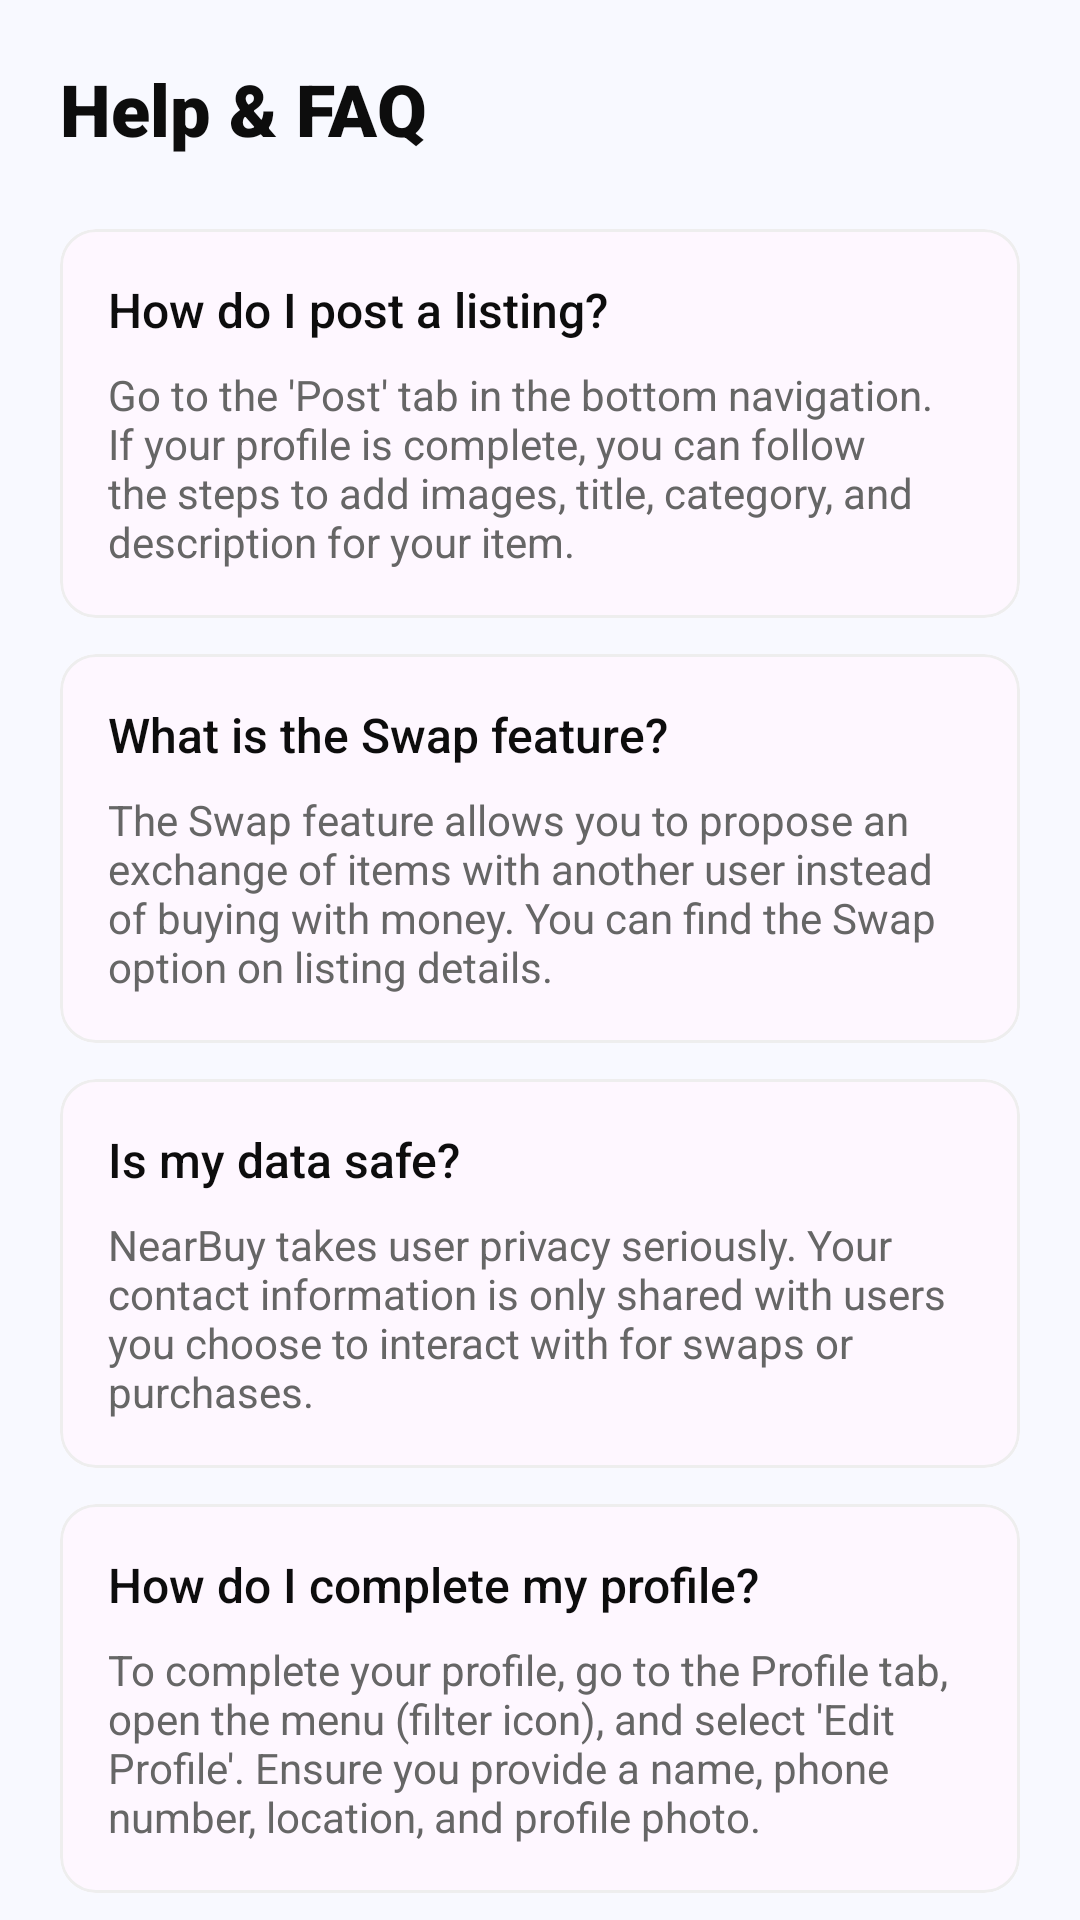

Here is an Android app screen rendered from its layout file. Give the layout XML and the strings, colors and styles it references.
<!-- AndroidManifest.xml: application theme Theme.NearBuy -->
<!-- res/layout/fragment_help.xml -->
<?xml version="1.0" encoding="utf-8"?>
<androidx.core.widget.NestedScrollView xmlns:android="http://schemas.android.com/apk/res/android"
    xmlns:app="http://schemas.android.com/apk/res-auto"
    android:layout_width="match_parent"
    android:layout_height="match_parent"
    android:background="#F8F9FF">

    <LinearLayout
        android:layout_width="match_parent"
        android:layout_height="wrap_content"
        android:orientation="vertical"
        android:padding="20dp">

        <TextView
            android:layout_width="wrap_content"
            android:layout_height="wrap_content"
            android:text="Help &amp; FAQ"
            android:textSize="24sp"
            android:textColor="#0D0D0D"
            android:fontFamily="sans-serif-black"
            android:layout_marginBottom="24dp" />

        
        <com.google.android.material.card.MaterialCardView
            android:layout_width="match_parent"
            android:layout_height="wrap_content"
            android:layout_marginBottom="12dp"
            app:cardCornerRadius="12dp"
            app:cardElevation="0dp"
            app:strokeWidth="1dp"
            app:strokeColor="#EEEEEE">
            <LinearLayout
                android:layout_width="match_parent"
                android:layout_height="wrap_content"
                android:orientation="vertical"
                android:padding="16dp">
                <TextView
                    android:layout_width="match_parent"
                    android:layout_height="wrap_content"
                    android:text="How do I post a listing?"
                    android:textSize="16sp"
                    android:textColor="#0D0D0D"
                    android:fontFamily="sans-serif-medium" />
                <TextView
                    android:layout_width="match_parent"
                    android:layout_height="wrap_content"
                    android:layout_marginTop="8dp"
                    android:text="Go to the 'Post' tab in the bottom navigation. If your profile is complete, you can follow the steps to add images, title, category, and description for your item."
                    android:textSize="14sp"
                    android:textColor="#666666" />
            </LinearLayout>
        </com.google.android.material.card.MaterialCardView>

        
        <com.google.android.material.card.MaterialCardView
            android:layout_width="match_parent"
            android:layout_height="wrap_content"
            android:layout_marginBottom="12dp"
            app:cardCornerRadius="12dp"
            app:cardElevation="0dp"
            app:strokeWidth="1dp"
            app:strokeColor="#EEEEEE">
            <LinearLayout
                android:layout_width="match_parent"
                android:layout_height="wrap_content"
                android:orientation="vertical"
                android:padding="16dp">
                <TextView
                    android:layout_width="match_parent"
                    android:layout_height="wrap_content"
                    android:text="What is the Swap feature?"
                    android:textSize="16sp"
                    android:textColor="#0D0D0D"
                    android:fontFamily="sans-serif-medium" />
                <TextView
                    android:layout_width="match_parent"
                    android:layout_height="wrap_content"
                    android:layout_marginTop="8dp"
                    android:text="The Swap feature allows you to propose an exchange of items with another user instead of buying with money. You can find the Swap option on listing details."
                    android:textSize="14sp"
                    android:textColor="#666666" />
            </LinearLayout>
        </com.google.android.material.card.MaterialCardView>

        
        <com.google.android.material.card.MaterialCardView
            android:layout_width="match_parent"
            android:layout_height="wrap_content"
            android:layout_marginBottom="12dp"
            app:cardCornerRadius="12dp"
            app:cardElevation="0dp"
            app:strokeWidth="1dp"
            app:strokeColor="#EEEEEE">
            <LinearLayout
                android:layout_width="match_parent"
                android:layout_height="wrap_content"
                android:orientation="vertical"
                android:padding="16dp">
                <TextView
                    android:layout_width="match_parent"
                    android:layout_height="wrap_content"
                    android:text="Is my data safe?"
                    android:textSize="16sp"
                    android:textColor="#0D0D0D"
                    android:fontFamily="sans-serif-medium" />
                <TextView
                    android:layout_width="match_parent"
                    android:layout_height="wrap_content"
                    android:layout_marginTop="8dp"
                    android:text="NearBuy takes user privacy seriously. Your contact information is only shared with users you choose to interact with for swaps or purchases."
                    android:textSize="14sp"
                    android:textColor="#666666" />
            </LinearLayout>
        </com.google.android.material.card.MaterialCardView>

        
        <com.google.android.material.card.MaterialCardView
            android:layout_width="match_parent"
            android:layout_height="wrap_content"
            android:layout_marginBottom="24dp"
            app:cardCornerRadius="12dp"
            app:cardElevation="0dp"
            app:strokeWidth="1dp"
            app:strokeColor="#EEEEEE">
            <LinearLayout
                android:layout_width="match_parent"
                android:layout_height="wrap_content"
                android:orientation="vertical"
                android:padding="16dp">
                <TextView
                    android:layout_width="match_parent"
                    android:layout_height="wrap_content"
                    android:text="How do I complete my profile?"
                    android:textSize="16sp"
                    android:textColor="#0D0D0D"
                    android:fontFamily="sans-serif-medium" />
                <TextView
                    android:layout_width="match_parent"
                    android:layout_height="wrap_content"
                    android:layout_marginTop="8dp"
                    android:text="To complete your profile, go to the Profile tab, open the menu (filter icon), and select 'Edit Profile'. Ensure you provide a name, phone number, location, and profile photo."
                    android:textSize="14sp"
                    android:textColor="#666666" />
            </LinearLayout>
        </com.google.android.material.card.MaterialCardView>

        <TextView
            android:layout_width="wrap_content"
            android:layout_height="wrap_content"
            android:text="Need more help?"
            android:textSize="16sp"
            android:textColor="#0D0D0D"
            android:fontFamily="sans-serif-bold"
            android:layout_marginBottom="8dp" />

        <TextView
            android:layout_width="wrap_content"
            android:layout_height="wrap_content"
            android:text="Contact us at support@nearbuy.com"
            android:textSize="14sp"
            android:textColor="#FF6600"
            android:fontFamily="sans-serif-medium" />

    </LinearLayout>

</androidx.core.widget.NestedScrollView>
<!-- resources referenced by this layout -->
<resources>
  <style name="Theme.NearBuy" parent="Base.Theme.NearBuy">
          <item name="android:windowTranslucentStatus">false</item>
          <item name="android:windowDrawsSystemBarBackgrounds">true</item>
          <item name="android:statusBarColor">@android:color/transparent</item>
      </style>
  <style name="Base.Theme.NearBuy" parent="Theme.Material3.DayNight.NoActionBar">
      </style>
</resources>
